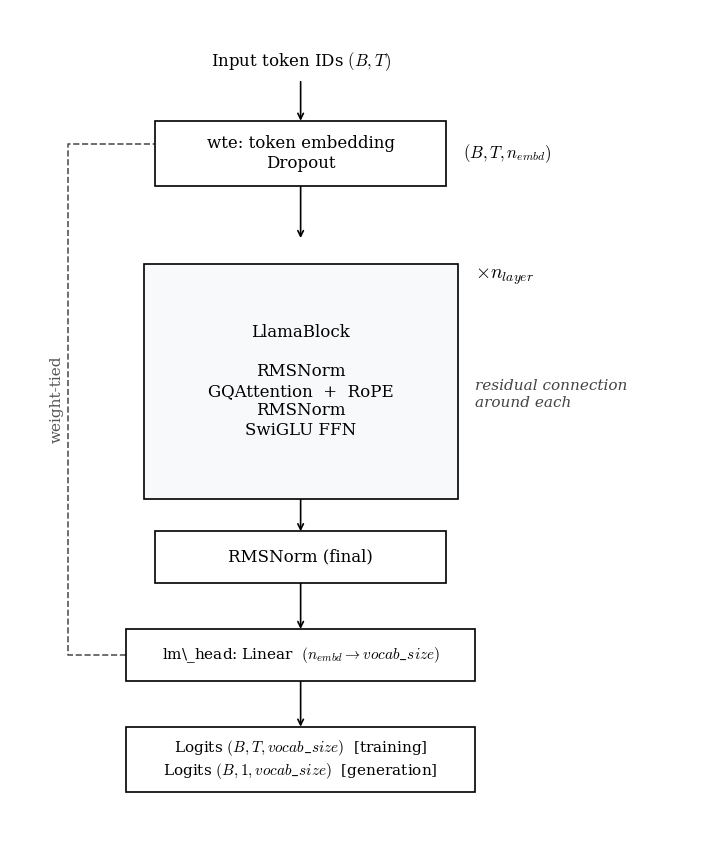

The script that saved this image: (Note: this script raises an exception after producing the figure.)
import matplotlib.pyplot as plt
import matplotlib.patches as patches
from pathlib import Path


def draw_box(ax, x, y, width, height, text, facecolor='white', edgecolor='black',
             fontsize=12, fontweight='normal', ha='center', va='center'):
    rect = patches.Rectangle((x - width/2, y - height/2), width, height,
                              linewidth=1.2, edgecolor=edgecolor, facecolor=facecolor, zorder=2)
    ax.add_patch(rect)
    ax.text(x, y, text, ha=ha, va=va, fontsize=fontsize, fontweight=fontweight,
            family='serif', zorder=3)
    return rect


def draw_arrow(ax, x1, y1, x2, y2):
    ax.annotate('', xy=(x2, y2), xytext=(x1, y1),
                arrowprops=dict(arrowstyle="->", color="black", lw=1.2, shrinkA=0, shrinkB=0),
                zorder=1)


plt.rcParams['font.family'] = 'serif'
plt.rcParams['mathtext.fontset'] = 'cm'

fig, ax = plt.subplots(figsize=(9, 11), dpi=300)
ax.set_xlim(0, 12)
ax.set_ylim(-2, 11)
ax.axis('off')

center_x = 5.0
box_width = 5.0

# Input
ax.text(center_x, 10.2, r"Input token IDs $(B, T)$",
        ha='center', va='center', fontsize=12, family='serif')
draw_arrow(ax, center_x, 9.9, center_x, 9.3)

# Embedding Block  (no wpe — RoPE handles position inside attention)
embed_y, embed_h = 8.8, 1.0
draw_box(ax, center_x, embed_y, box_width, embed_h,
         "wte: token embedding\nDropout")
ax.text(center_x + box_width/2 + 0.3, embed_y, r"$(B, T, n_{embd})$",
        ha='left', va='center', fontsize=12, family='serif')
draw_arrow(ax, center_x, embed_y - embed_h/2, center_x, 7.5)

# LlamaBlock
tf_y, tf_h = 5.3, 3.6
draw_box(ax, center_x, tf_y, box_width + 0.4, tf_h,
         "LlamaBlock\n\n"
         "RMSNorm\n"
         "GQAttention  +  RoPE\n"
         "RMSNorm\n"
         "SwiGLU FFN",
         facecolor='#f8f9fa')
ax.text(center_x + box_width/2 + 0.5, tf_y + tf_h/2 - 0.2, r"$\times n_{layer}$",
        ha='left', va='center', fontsize=14, family='serif')
ax.text(center_x + box_width/2 + 0.5, tf_y - 0.2, "residual connection\naround each",
        ha='left', va='center', fontsize=11, family='serif', style='italic', color='#444444')
draw_arrow(ax, center_x, tf_y - tf_h/2, center_x, 3.0)

# Final RMSNorm
ln_y, ln_h = 2.6, 0.8
draw_box(ax, center_x, ln_y, box_width, ln_h, "RMSNorm (final)")
draw_arrow(ax, center_x, ln_y - ln_h/2, center_x, 1.5)

# LM Head
head_y, head_h = 1.1, 0.8
draw_box(ax, center_x, head_y, box_width + 1.0, head_h,
         r"lm\_head: Linear  $(n_{embd} \rightarrow vocab\_size)$",
         fontsize=11)
draw_arrow(ax, center_x, head_y - head_h/2, center_x, 0.0)

# Logits
logits_y, logits_h = -0.5, 1.0
draw_box(ax, center_x, logits_y, box_width + 1.0, logits_h,
         r"Logits $(B, T, vocab\_size)$  [training]" + "\n" +
         r"Logits $(B, 1, vocab\_size)$  [generation]",
         fontsize=11)

# Weight-tying dashed line
tie_x_start = center_x - (box_width + 1.0) / 2
tie_x_outer = 1.0
wte_y = embed_y + 0.15
ax.plot([tie_x_start, tie_x_outer, tie_x_outer, center_x - box_width / 2],
        [head_y, head_y, wte_y, wte_y],
        linestyle='--', color='#555555', linewidth=1.2, zorder=1)
ax.text(tie_x_outer - 0.2, (head_y + wte_y) / 2, "weight-tied",
        rotation=90, ha='center', va='center', fontsize=11, family='serif', color='#555555')

out_dir = Path(__file__).parent / "plots"
out_dir.mkdir(exist_ok=True)
plt.tight_layout()
plt.savefig(out_dir / "llama_architecture.png", format='png', bbox_inches='tight', dpi=300)
plt.close()
print(f"  Saved → {out_dir / 'llama_architecture.png'}")
